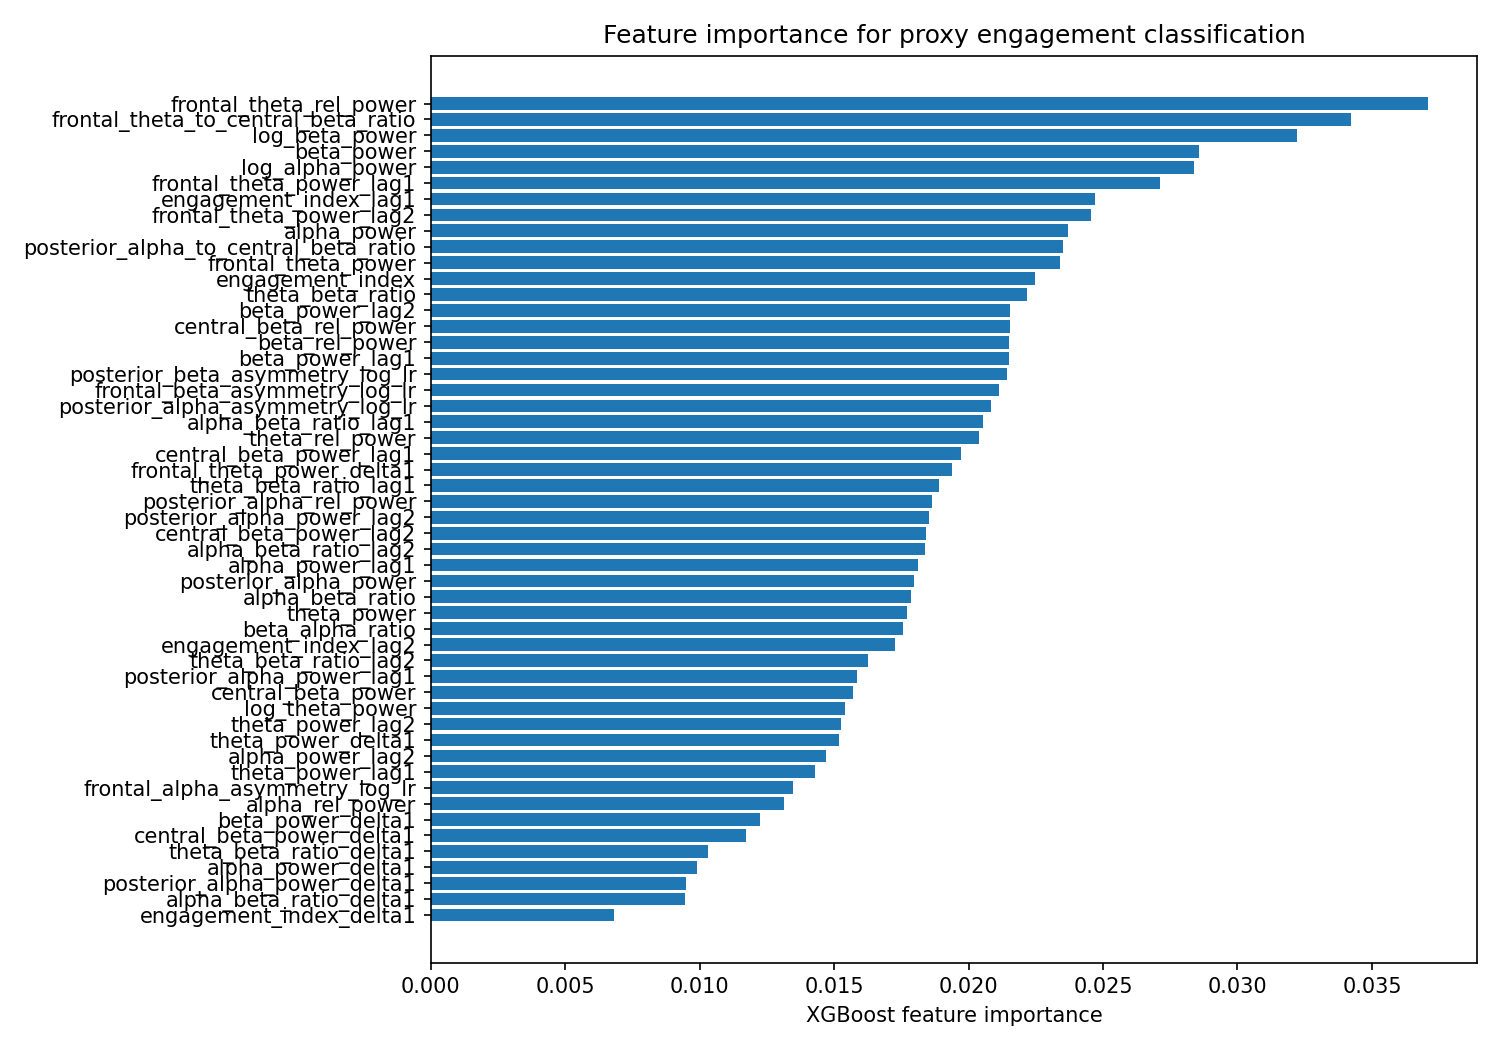

The file beside this chart, header and first rows:
feature, importance
frontal_theta_rel_power, 0.03707
frontal_theta_to_central_beta_ratio, 0.0342
log_beta_power, 0.0322
beta_power, 0.02856
log_alpha_power, 0.02837
frontal_theta_power_lag1, 0.02713
engagement_index_lag1, 0.02471
frontal_theta_power_lag2, 0.02456
alpha_power, 0.02368
posterior_alpha_to_central_beta_ratio, 0.02351
frontal_theta_power, 0.02339
engagement_index, 0.02249
theta_beta_ratio, 0.02217
beta_power_lag2, 0.02155
central_beta_rel_power, 0.02153
beta_rel_power, 0.02152
beta_power_lag1, 0.02151
posterior_beta_asymmetry_log_lr, 0.02143
frontal_beta_asymmetry_log_lr, 0.02113
posterior_alpha_asymmetry_log_lr, 0.02083
alpha_beta_ratio_lag1, 0.02055
theta_rel_power, 0.0204
central_beta_power_lag1, 0.01971
frontal_theta_power_delta1, 0.01939
theta_beta_ratio_lag1, 0.01891
posterior_alpha_rel_power, 0.01862
posterior_alpha_power_lag2, 0.01851
central_beta_power_lag2, 0.01841
alpha_beta_ratio_lag2, 0.01836
alpha_power_lag1, 0.01811
posterior_alpha_power, 0.01798
alpha_beta_ratio, 0.01784
theta_power, 0.01772
beta_alpha_ratio, 0.01754
engagement_index_lag2, 0.01726
theta_beta_ratio_lag2, 0.01626
posterior_alpha_power_lag1, 0.01584
central_beta_power, 0.0157
log_theta_power, 0.01539
theta_power_lag2, 0.01524
theta_power_delta1, 0.01518
alpha_power_lag2, 0.01471
theta_power_lag1, 0.01429
frontal_alpha_asymmetry_log_lr, 0.01347
alpha_rel_power, 0.01312
beta_power_delta1, 0.01226
central_beta_power_delta1, 0.01173
theta_beta_ratio_delta1, 0.01032
alpha_power_delta1, 0.009883
posterior_alpha_power_delta1, 0.009502
alpha_beta_ratio_delta1, 0.009456
engagement_index_delta1, 0.006795
